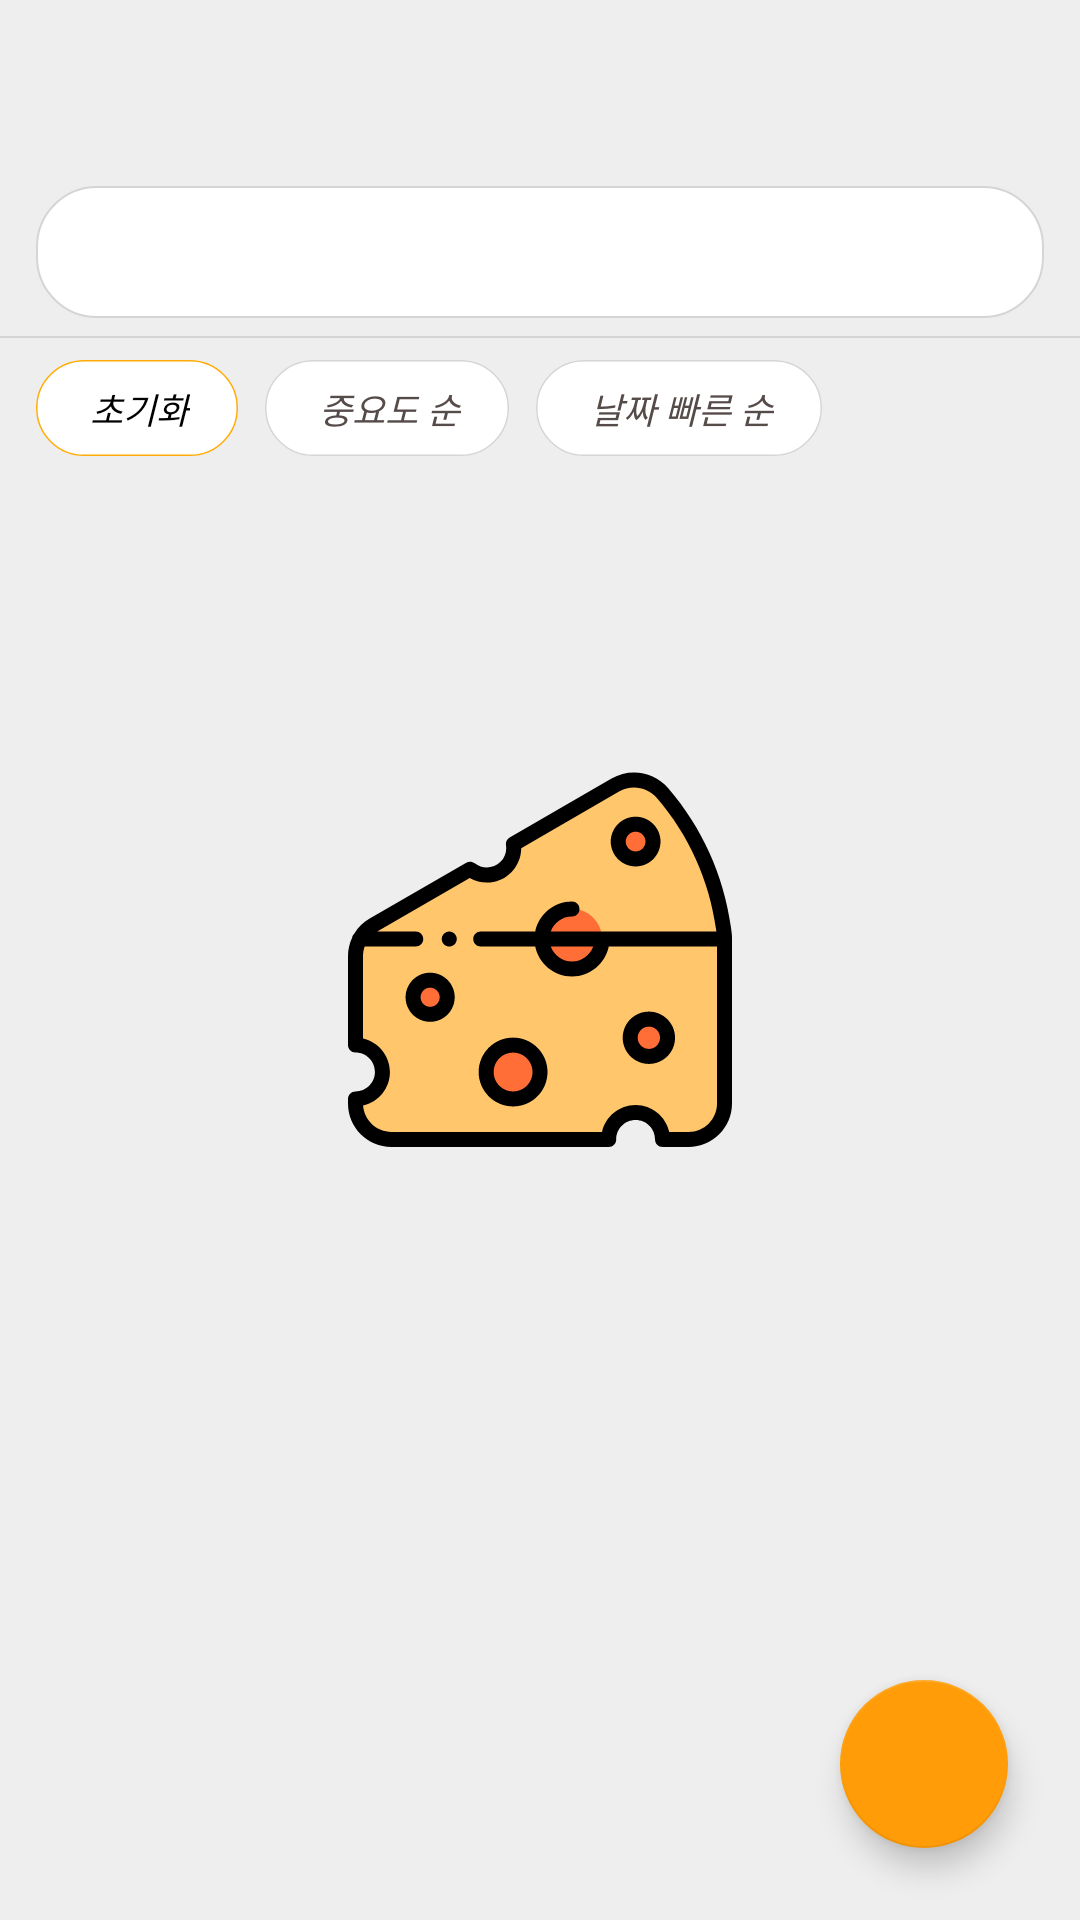

Android layout source for this screen:
<!-- AndroidManifest.xml: application theme SplashTheme -->
<!-- res/layout/fragment_home.xml -->
<?xml version="1.0" encoding="utf-8"?>
<layout xmlns:app="http://schemas.android.com/apk/res-auto">

    <data>
        <variable
            name="displayName"
            type="String" />
    </data>

    <androidx.constraintlayout.widget.ConstraintLayout xmlns:android="http://schemas.android.com/apk/res/android"
        xmlns:tools="http://schemas.android.com/tools"
        android:layout_width="match_parent"
        android:layout_height="match_parent"
        tools:context=".presentation.home.HomeFragment">

        <androidx.appcompat.widget.Toolbar
            android:id="@+id/toolbar"
            style="@style/ThemeOverlay.CheeseTodo.Toolbar"
            app:layout_constraintEnd_toEndOf="parent"
            app:layout_constraintStart_toStartOf="parent"
            app:layout_constraintTop_toTopOf="parent">

            <TextView
                android:id="@+id/welcome_user_textView"
                style="@style/ThemeOverlay.CheeseTodo.Toobar.TextView"
                android:text="@{displayName != null ? String.format(@string/use_as_a_member, displayName) : @string/use_as_a_non_member}"
                tools:text="어서오세요." />
        </androidx.appcompat.widget.Toolbar>

        <com.google.android.material.tabs.TabLayout
            android:id="@+id/tabLayout"
            android:layout_width="0dp"
            android:layout_height="?attr/actionBarSize"
            android:background="@drawable/bg_tablayout"
            app:tabIndicatorFullWidth="false"
            app:tabMode="auto"
            app:tabMaxWidth="0dp"
            app:tabGravity="start"
            app:layout_constraintTop_toBottomOf="@id/toolbar"
            app:layout_constraintEnd_toEndOf="parent"
            app:layout_constraintStart_toStartOf="parent" />

        

        <View
            android:layout_width="0dp"
            android:layout_height="0.5dp"
            android:background="@color/light_gray"
            app:layout_constraintStart_toStartOf="parent"
            app:layout_constraintEnd_toEndOf="parent"
            app:layout_constraintTop_toBottomOf="@id/tabLayout" />


        <HorizontalScrollView
            android:id="@+id/filter_scrollView"
            android:layout_width="0dp"
            android:layout_height="wrap_content"
            app:layout_constraintStart_toStartOf="parent"
            app:layout_constraintEnd_toEndOf="parent"
            app:layout_constraintTop_toBottomOf="@id/tabLayout"
            android:scrollbars="none">
            

            <com.google.android.material.chip.ChipGroup
                android:id="@+id/filter_chipGroup"
                android:layout_width="wrap_content"
                android:layout_height="wrap_content"
                android:paddingHorizontal="12dp"
                app:chipSpacingHorizontal="4dp"
                app:chipSpacingVertical="6dp"
                app:selectionRequired="true"
                app:singleLine="true"
                app:singleSelection="true"
                app:checkedChip="@id/chip_initialize"
                android:visibility="visible"
                tools:visibility="visible">

                

                <com.google.android.material.chip.Chip
                    android:id="@+id/chip_initialize"
                    style="@style/Widget.CheeseTodo.Chip"
                    android:layout_width="wrap_content"
                    android:layout_height="wrap_content"
                    android:text="@string/initialize"
                    android:textAppearance="@style/Widget.CheeseTodo.ChipTextAppearance"
                    android:visibility="visible" />

                <com.google.android.material.chip.Chip
                    android:id="@+id/chip_low_importance"
                    style="@style/Widget.CheeseTodo.Chip"
                    android:layout_width="wrap_content"
                    android:layout_height="wrap_content"
                    android:text="@string/hight_importance"
                    android:textAppearance="@style/Widget.CheeseTodo.ChipTextAppearance" />

                <com.google.android.material.chip.Chip
                    android:id="@+id/chip_fast_date"
                    style="@style/Widget.CheeseTodo.Chip"
                    android:layout_width="wrap_content"
                    android:layout_height="wrap_content"
                    android:text="@string/fast_date"
                    android:textAppearance="@style/Widget.CheeseTodo.ChipTextAppearance" />

            </com.google.android.material.chip.ChipGroup>
        </HorizontalScrollView>

        <androidx.viewpager2.widget.ViewPager2
            android:id="@+id/viewPager"
            android:layout_width="0dp"
            android:layout_height="0dp"
            app:layout_constraintBottom_toBottomOf="parent"
            app:layout_constraintEnd_toEndOf="parent"
            app:layout_constraintHorizontal_bias="0.0"
            app:layout_constraintStart_toStartOf="parent"
            app:layout_constraintTop_toBottomOf="@id/filter_scrollView"
            app:layout_constraintVertical_bias="0.0" />

        <com.google.android.material.floatingactionbutton.FloatingActionButton
            android:id="@+id/add_todo_button"
            android:layout_width="wrap_content"
            android:layout_height="wrap_content"
            android:layout_margin="24dp"
            android:src="@drawable/ic_add"
            app:layout_constraintEnd_toEndOf="parent"
            app:layout_constraintBottom_toBottomOf="parent"
            app:tint="@color/white"/>

    </androidx.constraintlayout.widget.ConstraintLayout>

</layout>
<!-- resources referenced by this layout -->
<resources>
  <color name="light_gray">#D5D5D5</color>
  <color name="white">#FFFFFFFF</color>
  <!-- drawable bg_tablayout (drawable) -->
  <?xml version="1.0" encoding="utf-8"?>
  <layer-list xmlns:android="http://schemas.android.com/apk/res/android" >
      
      <item
          android:left="12dp"
          android:right="12dp"
          android:top="6dp"
          android:bottom="6dp">
  
          <shape>
              
              <padding
                  android:left="16dp"
                  android:right="16dp" />
  
              <corners android:radius="20dp"/>
              <solid android:color="@android:color/white" />
  
              <stroke
                  android:width="0.5dp"
                  android:color="@color/light_gray" />
          </shape>
      </item>
  
  </layer-list>
  <string name="fast_date">날짜 빠른 순</string>
  <string name="hight_importance">중요도 순</string>
  <string name="initialize">초기화</string>
  <string name="use_as_a_member">%s님 반갑습니다.</string>
  <string name="use_as_a_non_member">비회원으로 이용 중입니다.</string>
  <style name="ThemeOverlay.CheeseTodo.Toobar.TextView" parent="Widget.MaterialComponents.TextView">
          <item name="android:layout_height">wrap_content</item>
          <item name="android:layout_width">wrap_content</item>
          <item name="android:layout_gravity">center</item>
          <item name="android:fontFamily">@font/cute_light</item>
          <item name="android:maxWidth">250dp</item>
          <item name="android:paddingTop">15dp</item>
          <item name="android:paddingBottom">10dp</item>
          <item name="android:textStyle">bold</item>
      </style>
  <style name="ThemeOverlay.CheeseTodo.Toolbar" parent="ThemeOverlay.MaterialComponents.Toolbar.Primary">
          <item name="android:layout_height">?attr/actionBarSize</item>
          <item name="android:layout_width">0dp</item>
      </style>
  <style name="Widget.CheeseTodo.ChipTextAppearance" parent="TextAppearance.MaterialComponents.Chip">
          <item name="android:fontFamily">@font/cute_light</item>
          <item name="android:textStyle">italic</item>
      </style>
  <style name="SplashTheme" parent="Theme.CheeseTodo">
          <item name="android:windowBackground">@drawable/splash</item>
      </style>
  <style name="Theme.CheeseTodo" parent="Theme.MaterialComponents.DayNight.NoActionBar">
          
          <item name="colorPrimary">@color/cheese</item>
          <item name="colorPrimaryVariant">@color/cheese_light_lv</item>
          <item name="colorOnPrimary">@color/white</item>
          
          <item name="colorSecondary">@color/cheese_thick</item>
          <item name="colorSecondaryVariant">@color/cheese_thick</item>
          <item name="colorOnSecondary">@color/black</item>
          
          <item name="android:statusBarColor" tools:targetApi="l">@color/bg_light_gray</item>
          
          <item name="android:windowLightStatusBar" tools:targetApi="m">true</item>
          
  
          <item name="buttonStyle">@style/Widget.CheeseTodo.Button</item>
      </style>
  <!-- drawable splash (drawable) -->
  <?xml version="1.0" encoding="utf-8"?>
  <layer-list xmlns:android="http://schemas.android.com/apk/res/android">
      <item android:drawable="@color/bg_light_gray"/>
      <item android:drawable="@drawable/ic_cheese"
          android:width="128dp" android:height="128dp"
          android:gravity="center"/>
  </layer-list>
  <color name="cheese">#FFAC07</color>
  <color name="cheese_light_lv">#FDC418</color>
  <color name="cheese_thick">#FF9C07</color>
  <color name="black">#FF000000</color>
  <color name="bg_light_gray">#EFEEEE</color>
  <style name="Widget.CheeseTodo.Button" parent="TextAppearance.AppCompat.Widget.Button">
          <item name="android:backgroundTint">@android:color/transparent</item>
          <item name="android:textColor">@color/black</item>
          <item name="strokeWidth">2dp</item>
          <item name="strokeColor">@color/cheese</item>
          <item name="cornerRadius">10dp</item>
      </style>
</resources>
